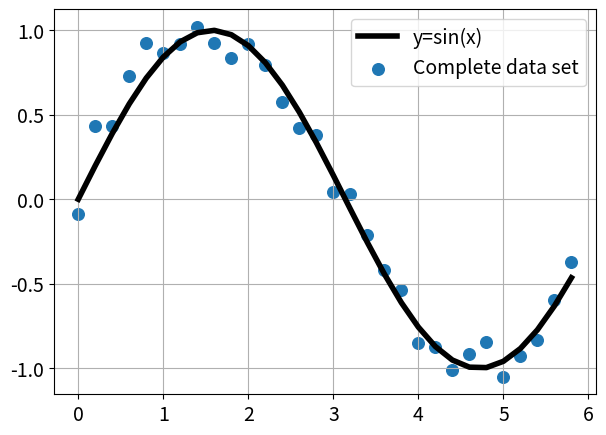

The matplotlib source for this figure: (Note: this script raises an exception after producing the figure.)
#!/usr/bin/env python3
import matplotlib.pyplot as plt
from matplotlib.pyplot import figure
import numpy as np
import random

if __name__ == "__main__":
    print("ML example")
    # set font size
    font = {'size'   : 14}

    plt.rc('font', **font)
    
    figure(num=None, figsize=(7, 5), dpi=80, facecolor='w', edgecolor='k')
    plt.title("")
    plt.xlabel("")
    plt.ylabel("")
    #plt.xscale('log')
    plt.grid(True)

    time = np.arange(0, 6, 0.2)
    sine = np.sin(time)
    noise = np.random.normal(0, 0.1, sine.shape)
    noisy_sine = sine + noise
    
    data = list(zip(time, noisy_sine))
    random.shuffle(data)
    tr_data = data[:15]
    ts_data = data[15:]

    plt.plot(time, sine, color='black', linewidth=4)
    plt.scatter(time, noisy_sine, s=70)

    plt.legend(["y=sin(x)", "Complete data set"])
    plt.savefig('figures/ML/pure.png')

    # Noisy data and divided data
    figure(num=None, figsize=(7, 5), dpi=80, facecolor='w', edgecolor='k')
    plt.title("")
    plt.xlabel("")
    plt.ylabel("")
    #plt.xscale('log')
    plt.grid(True)
    
    plt.plot(time, sine, color="black", linewidth=4)
    plt.scatter(*zip(*tr_data), color='red', s=70)
    plt.scatter(*zip(*ts_data), color='green', s=70)

    plt.legend(["y=sin(x)", "Training data", "Testing data"])
    plt.savefig('figures/ML/divided_and_shuffled.png')

    # polynomial regression
    # get training data
    x,y = zip(*tr_data)
    
    model_line = np.arange(0,6,0.001)
    for i in range(1,10):
        figure(num=None, figsize=(7, 5), dpi=80, facecolor='w', edgecolor='k')
        plt.title("")
        plt.xlabel("")
        plt.ylabel("")
        #plt.xscale('log')
        plt.grid(True)
        plt.ylim([-1.5, 1.5])

        model = np.poly1d(np.polyfit(x,y,i)) 
        plt.plot(time, sine, color="black", linewidth=4)
        plt.plot(model_line, model(model_line), linestyle='--', linewidth=3)
        plt.scatter(*zip(*tr_data), color='red', s=70)
        plt.scatter(*zip(*ts_data), color='green', s=70)
        
        plt.legend(["y=sin(x)", "Poly. fit degree: " + str(i),"Training data", "Testing data"])
        plt.savefig('figures/ML/degree'+str(i)+'.png')
